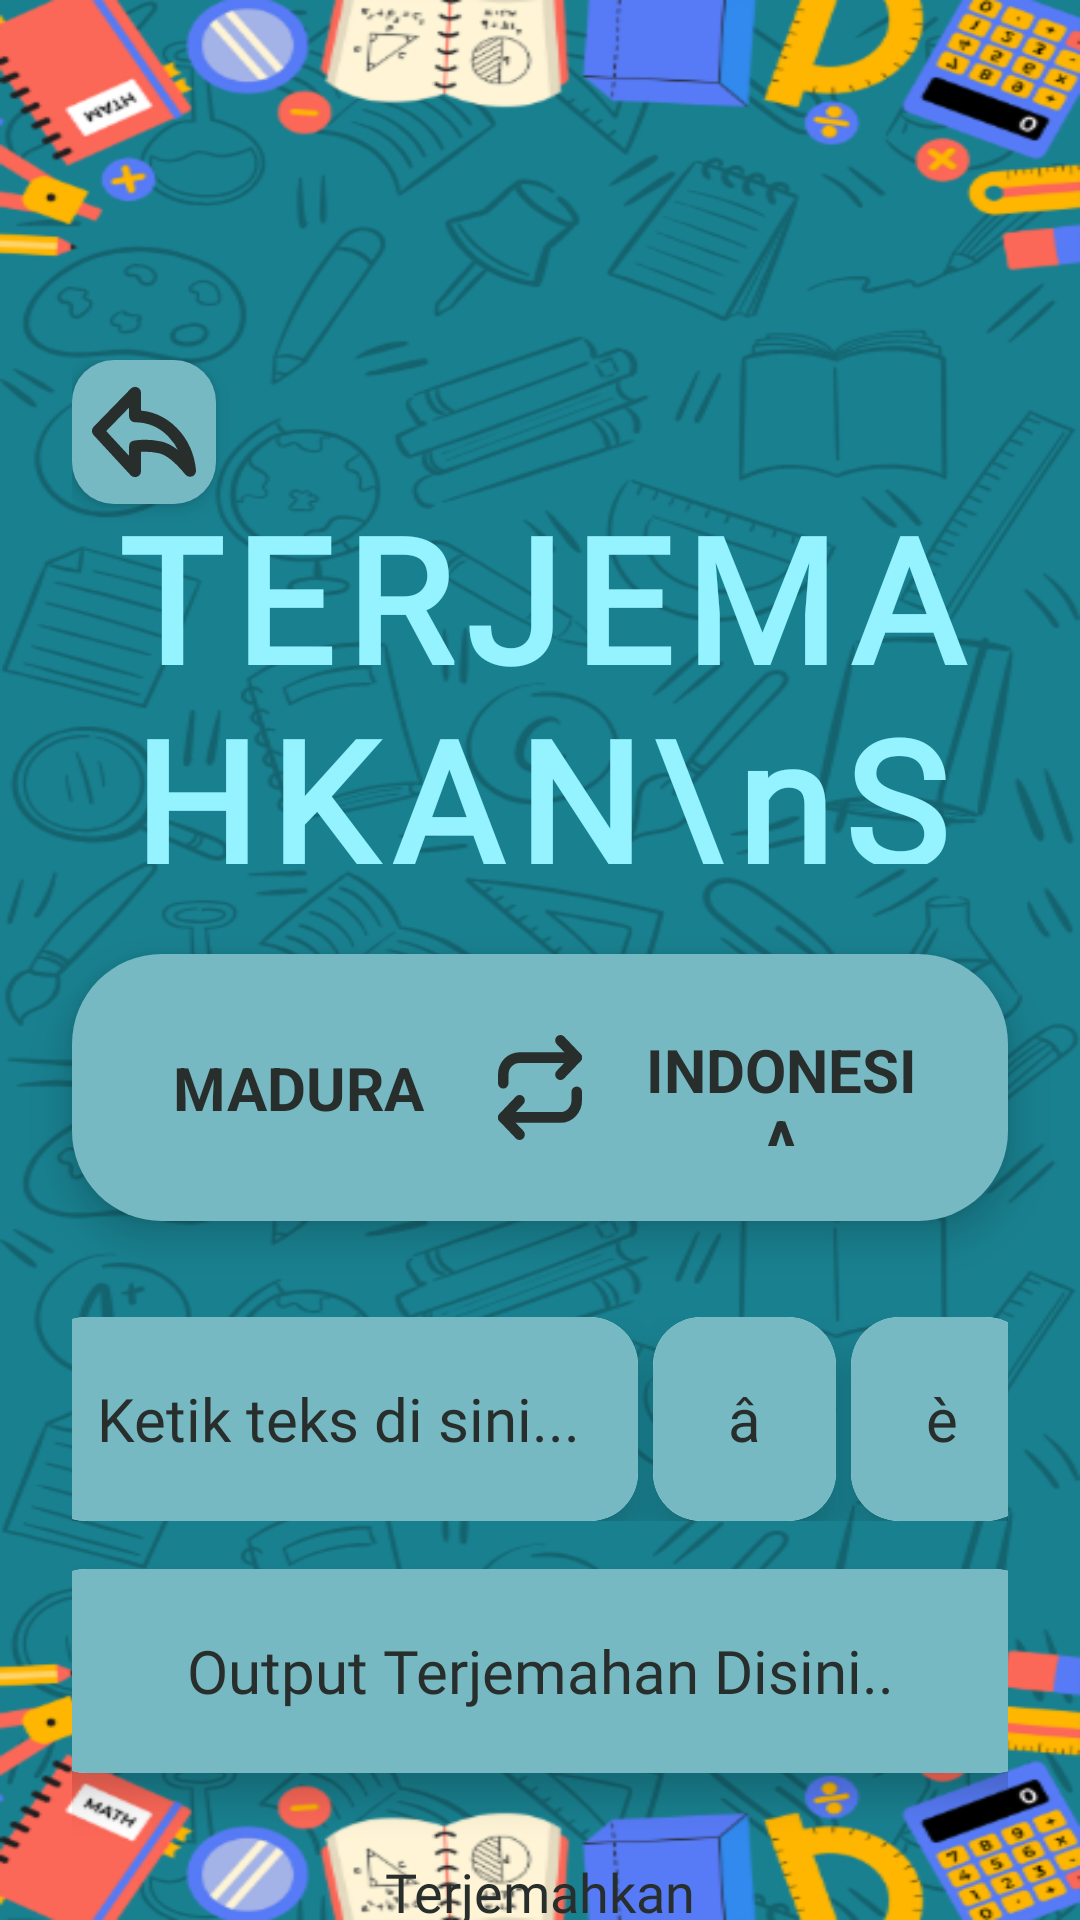

Layout XML and referenced resources for this Android screen:
<!-- AndroidManifest.xml: application theme Theme.ELearning_Bahasa_madura -->
<!-- res/layout/hal_terjemahan.xml -->
<?xml version="1.0" encoding="utf-8"?>
<RelativeLayout xmlns:android="http://schemas.android.com/apk/res/android"
    xmlns:app="http://schemas.android.com/apk/res-auto"
    xmlns:tools="http://schemas.android.com/tools"
    android:layout_width="match_parent"
    android:layout_height="match_parent"
    android:background="@drawable/background">

    <LinearLayout
        android:id="@+id/header_section"
        android:layout_width="match_parent"
        android:layout_height="wrap_content"
        android:layout_marginStart="24dp"
        android:layout_marginTop="120dp"
        android:layout_marginEnd="24dp"
        android:orientation="vertical">

        <ImageButton
            android:id="@+id/btn_back"
            android:layout_width="48dp"
            android:layout_height="48dp"
            android:background="@drawable/rounded_back"
            android:contentDescription="Back"
            android:elevation="4dp"
            android:src="@drawable/ic_back" />

        <TextView
            android:id="@+id/tv_title"
            android:layout_width="match_parent"
            android:layout_height="120dp"
            android:fontFamily="@font/bangers"
            android:text="TERJEMAHKAN\nSEKARANG"
            android:letterSpacing="0.07"
            android:textAlignment="center"
            android:textColor="@color/teks"
            android:textSize="58sp"
            android:textStyle="bold"
            android:gravity="top|center_horizontal"
            android:includeFontPadding="false"
            android:paddingTop="0dp"
            tools:ignore="RtlCompat" />

    </LinearLayout>

    <LinearLayout
        android:id="@+id/language_selector"
        android:layout_width="341dp"
        android:layout_height="89dp"
        android:layout_below="@id/header_section"
        android:layout_marginStart="24dp"
        android:layout_marginTop="30dp"
        android:layout_marginEnd="24dp"
        android:background="@drawable/rounded_shape"
        android:elevation="8dp"
        android:layout_centerHorizontal="true"
        android:orientation="horizontal"
        android:padding="25dp">

        
        <TextView
            android:id="@+id/tv_source_lang"
            android:layout_width="0dp"
            android:layout_height="wrap_content"
            android:layout_weight="1"
            android:gravity="center"
            android:layout_gravity="center_vertical"
            android:text="MADURA"
            android:textColor="@color/dalam_kotak"
            android:textSize="20sp"
            android:textStyle="bold" />

        
        <ImageButton
            android:id="@+id/btn_swap_languages"
            android:layout_width="28dp"
            android:layout_height="35dp"
            android:layout_marginStart="16dp"
            android:layout_marginEnd="16dp"
            android:layout_gravity="center_vertical"
            android:background="@drawable/ic_switch"
            android:contentDescription="Swap Languages" />

        
        <TextView
            android:id="@+id/tv_target_lang"
            android:layout_width="0dp"
            android:layout_height="wrap_content"
            android:layout_weight="1"
            android:gravity="center"
            android:text="INDONESIA"
            android:layout_gravity="center_vertical"
            android:textColor="@color/dalam_kotak"
            android:textSize="20sp"
            android:textStyle="bold" />

    </LinearLayout>

    <LinearLayout
        android:id="@+id/translation_section"
        android:layout_width="match_parent"
        android:layout_height="wrap_content"
        android:layout_below="@id/language_selector"
        android:layout_marginTop="32dp"
        android:layout_marginStart="24dp"
        android:layout_marginEnd="24dp"
        android:orientation="vertical">

        

        <LinearLayout
            android:layout_width="335dp"
            android:layout_height="wrap_content"
            android:orientation="horizontal"
            android:layout_marginBottom="16dp"
            android:layout_gravity="center">

            <androidx.cardview.widget.CardView
                android:id="@+id/card_input"
                android:layout_width="200dp"
                android:layout_height="68dp"
                android:layout_gravity="center"
                app:cardCornerRadius="16dp"
                app:cardElevation="8dp"
                app:cardBackgroundColor="@android:color/white">

                <LinearLayout
                    android:layout_width="match_parent"
                    android:layout_height="match_parent"
                    android:orientation="vertical"
                    android:background="@color/kotakan"
                    android:padding="5dp">

                    <AutoCompleteTextView
                        android:id="@+id/et_input_text"
                        android:layout_width="match_parent"
                        android:layout_height="match_parent"
                        android:background="@drawable/rounded_input"
                        android:hint="Ketik teks di sini..."
                        android:gravity="center"
                        android:inputType="textMultiLine"
                        android:maxLines="5"
                        android:fontFamily="@font/inter"
                        android:scrollbars="vertical"
                        android:textColor="@color/dalam_kotak"
                        android:textColorHint="@color/dalam_kotak"
                        android:textSize="20sp" />

                </LinearLayout>

            </androidx.cardview.widget.CardView>

            <androidx.cardview.widget.CardView
                android:layout_width="61dp"
                android:layout_height="68dp"
                android:layout_marginEnd="5dp"
                android:layout_marginStart="5dp"
                android:layout_gravity="center"
                app:cardCornerRadius="16dp"
                app:cardElevation="8dp">

                <LinearLayout
                    android:layout_width="match_parent"
                    android:layout_height="match_parent"
                    android:background="@color/kotakan"
                    android:padding="5dp">

                    <Button
                        android:id="@+id/hurufainput"
                        android:layout_width="match_parent"
                        android:layout_height="match_parent"
                        android:background="@drawable/rounded_input"
                        android:inputType="textCapSentences"
                        android:maxLines="1"
                        android:text="â"
                        android:textAllCaps="false"
                        android:fontFamily="@font/inter"
                        android:textColor="@color/dalam_kotak"
                        android:textSize="20sp" />
                </LinearLayout>
            </androidx.cardview.widget.CardView>

            <androidx.cardview.widget.CardView
                android:layout_width="61dp"
                android:layout_height="68dp"
                android:layout_gravity="center"
                app:cardCornerRadius="16dp"
                app:cardElevation="8dp">

                <LinearLayout
                    android:layout_width="match_parent"
                    android:layout_height="match_parent"
                    android:background="@color/kotakan"
                    android:padding="5dp">

                    <Button
                        android:id="@+id/hurufeinput"
                        android:layout_width="match_parent"
                        android:layout_height="match_parent"
                        android:background="@drawable/rounded_input"
                        android:inputType="textCapSentences"
                        android:maxLines="1"
                        android:text="è"
                        android:textAllCaps="false"
                        android:fontFamily="@font/inter"
                        android:textColor="@color/dalam_kotak"
                        android:textSize="20sp" />
                </LinearLayout>
            </androidx.cardview.widget.CardView>

        </LinearLayout>

        
        <androidx.cardview.widget.CardView
            android:id="@+id/card_output"
            android:layout_width="335dp"
            android:layout_height="68dp"
            android:layout_gravity="center"
            android:layout_marginBottom="16dp"
            app:cardCornerRadius="16dp"
            app:cardElevation="8dp"
            app:cardBackgroundColor="@android:color/white">

            <LinearLayout
                android:layout_width="match_parent"
                android:layout_height="match_parent"
                android:orientation="vertical"
                android:background="@color/kotakan"
                android:padding="5dp">

                <TextView
                    android:id="@+id/tv_output_text"
                    android:layout_width="match_parent"
                    android:layout_height="match_parent"
                    android:background="@drawable/rounded_input"
                    android:text=""
                    android:hint="Output Terjemahan Disini.."
                    android:gravity="center"
                    android:fontFamily="@font/inter"
                    android:textSize="20sp"
                    android:textColor="@color/dalam_kotak"
                    android:textColorHint="@color/dalam_kotak"
                    android:scrollbars="vertical" />

            </LinearLayout>

        </androidx.cardview.widget.CardView>

        
        <Button
            android:id="@+id/btn_translate"
            android:layout_width="340dp"
            android:layout_height="47dp"
            android:layout_gravity="center"
            android:background="@drawable/rounded_button"
            android:elevation="4dp"
            android:text="Terjemahkan"
            android:textAllCaps="false"
            android:fontFamily="@font/inter"
            android:textColor="@color/dalam_kotak"
            android:textSize="18sp" />

    </LinearLayout>

</RelativeLayout>
<!-- resources referenced by this layout -->
<resources>
  <color name="dalam_kotak">#282E2B</color>
  <color name="kotakan">#77B9C3</color>
  <color name="teks">#95F2FF</color>
  <!-- drawable background: png bitmap (drawable, 253198 bytes) -->
  <!-- drawable ic_back (drawable) -->
  <vector xmlns:android="http://schemas.android.com/apk/res/android"
      android:width="38dp"
      android:height="38dp"
      android:viewportWidth="38"
      android:viewportHeight="38">
    <path
        android:pathData="M34.352,31.924C30.596,27.338 27.26,24.737 24.346,24.118C21.431,23.5 18.656,23.407 16.02,23.838V32.049L3.648,18.651L16.02,5.951V13.755C20.893,13.793 25.037,15.542 28.449,19C31.862,22.458 33.829,26.766 34.352,31.924Z"
        android:strokeLineJoin="round"
        android:strokeWidth="4"
        android:fillColor="#00000000"
        android:strokeColor="#282E2B"/>
  </vector>
  <!-- drawable ic_switch (drawable) -->
  <vector xmlns:android="http://schemas.android.com/apk/res/android"
      android:width="32dp"
      android:height="39dp"
      android:viewportWidth="32"
      android:viewportHeight="39">
    <path
        android:pathData="M23.778,2L30,8.364L23.778,14.727"
        android:strokeLineJoin="round"
        android:strokeWidth="4"
        android:fillColor="#00000000"
        android:strokeColor="#282E2B"
        android:strokeLineCap="round"/>
    <path
        android:pathData="M2,17.909V14.727C2,13.04 2.656,11.421 3.822,10.227C4.989,9.034 6.572,8.364 8.222,8.364H30"
        android:strokeLineJoin="round"
        android:strokeWidth="4"
        android:fillColor="#00000000"
        android:strokeColor="#282E2B"
        android:strokeLineCap="round"/>
    <path
        android:pathData="M8.222,37L2,30.636L8.222,24.273"
        android:strokeLineJoin="round"
        android:strokeWidth="4"
        android:fillColor="#00000000"
        android:strokeColor="#282E2B"
        android:strokeLineCap="round"/>
    <path
        android:pathData="M30,21.091V24.273C30,25.961 29.344,27.579 28.178,28.772C27.011,29.966 25.428,30.636 23.778,30.636H2"
        android:strokeLineJoin="round"
        android:strokeWidth="4"
        android:fillColor="#00000000"
        android:strokeColor="#282E2B"
        android:strokeLineCap="round"/>
  </vector>
  <!-- drawable rounded_back (drawable) -->
  <?xml version="1.0" encoding="utf-8"?>
  <shape xmlns:android="http://schemas.android.com/apk/res/android"
      android:shape="rectangle">
      <corners android:radius="14dp" />
      <solid android:color="#77B9C3" />
  </shape>
  <!-- drawable rounded_shape (drawable) -->
  <?xml version="1.0" encoding="utf-8"?>
  <shape xmlns:android="http://schemas.android.com/apk/res/android"
      android:shape="rectangle">
  
      <solid android:color="#77B9C3" />
  
      <corners android:radius="30dp" />
  
  </shape>
  <style name="Theme.ELearning_Bahasa_madura" parent="android:Theme.Material.Light.NoActionBar" />
</resources>
